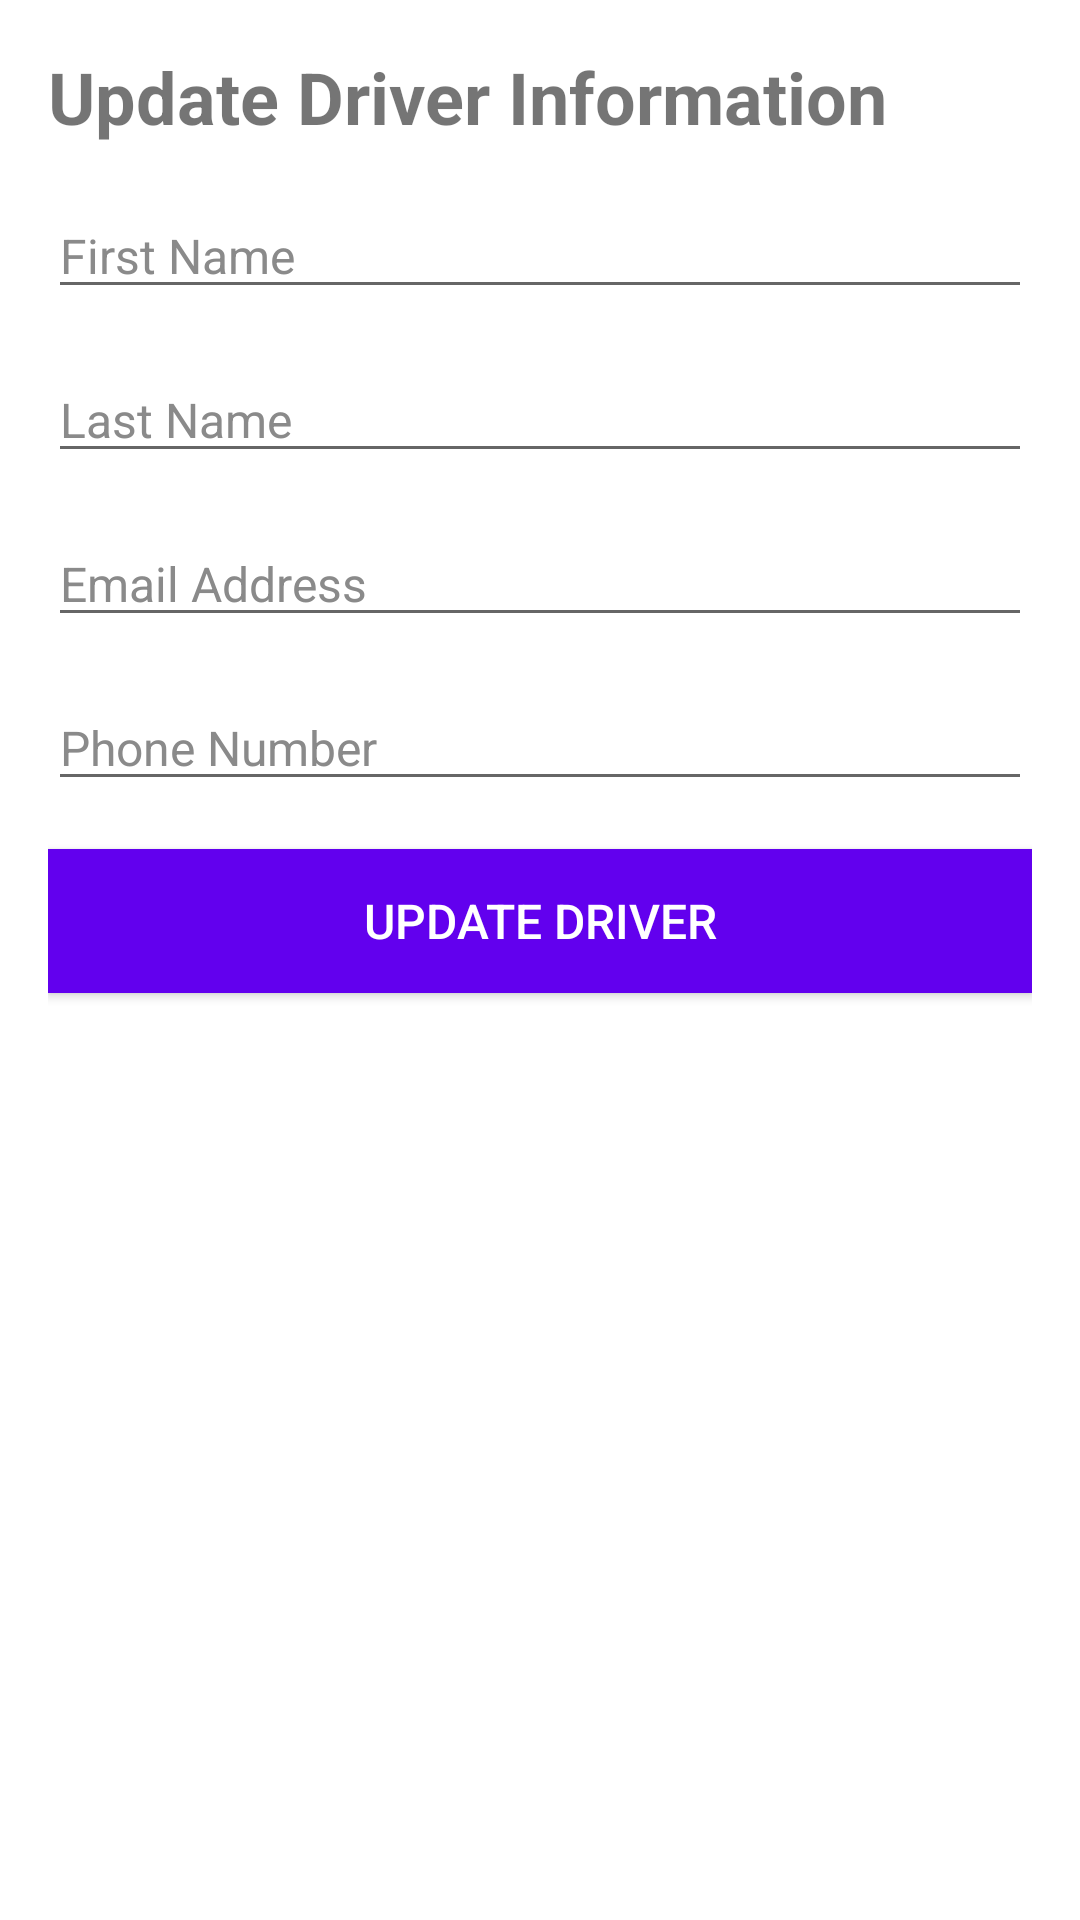

Layout XML and referenced resources for this Android screen:
<!-- AndroidManifest.xml: application theme Theme.SmartPark -->
<!-- res/layout/activity_update_driver.xml -->
<?xml version="1.0" encoding="utf-8"?>
<androidx.drawerlayout.widget.DrawerLayout
    xmlns:android="http://schemas.android.com/apk/res/android"
    xmlns:app="http://schemas.android.com/apk/res-auto"
    android:layout_width="match_parent"
    android:layout_height="match_parent"
    android:id="@+id/drawer_layout">
    <LinearLayout
        android:layout_width="match_parent"
        android:layout_height="match_parent"
        android:orientation="vertical"
        android:padding="16dp">

        <TextView
            android:id="@+id/driverFormTextView"
            android:layout_width="wrap_content"
            android:layout_height="wrap_content"
            android:text="Update Driver Information"
            android:textSize="24sp"
            android:textStyle="bold"
            android:gravity="center_horizontal"
            android:layout_marginBottom="16dp"/>

        <EditText
            android:id="@+id/fNameEditText"
            android:layout_width="match_parent"
            android:layout_height="wrap_content"
            android:hint="@string/fName_hint"
            android:inputType="text"
            android:textColorHint="#8A8A8A"
            android:textSize="16sp"
            android:layout_marginBottom="16dp"/>

        <EditText
            android:id="@+id/lNameEditText"
            android:layout_width="match_parent"
            android:layout_height="wrap_content"
            android:hint="@string/lName_hint"
            android:inputType="text"
            android:textColorHint="#8A8A8A"
            android:textSize="16sp"
            android:layout_marginBottom="16dp"/>

        <EditText
            android:id="@+id/emailAddressEditText"
            android:layout_width="match_parent"
            android:layout_height="wrap_content"
            android:hint="@string/email_hint"
            android:inputType="textEmailAddress"
            android:textColorHint="#8A8A8A"
            android:textSize="16sp"
            android:layout_marginBottom="16dp"/>

        <EditText
            android:id="@+id/phoneNumberEditText"
            android:layout_width="match_parent"
            android:layout_height="wrap_content"
            android:hint="@string/phone_hint"
            android:textColorHint="#8A8A8A"
            android:textSize="16sp"
            android:layout_marginBottom="16dp"/>

        <Button
            android:id="@+id/updateDriverFormButton"
            android:layout_width="match_parent"
            android:layout_height="wrap_content"
            android:text="@string/update_driver"
            android:textSize="16sp"
            android:layout_marginBottom="16dp"
            android:background="@color/design_default_color_primary"
            android:textColor="#fff"/>

    </LinearLayout>
    <com.google.android.material.navigation.NavigationView
        android:id="@+id/navigation_view"
        android:layout_width="wrap_content"
        android:layout_height="match_parent"
        android:layout_gravity="start"
        app:menu="@menu/main_menu"/>
</androidx.drawerlayout.widget.DrawerLayout>
<!-- resources referenced by this layout -->
<resources>
  <string name="email_hint">Email Address</string>
  <string name="fName_hint">First Name</string>
  <string name="lName_hint">Last Name</string>
  <string name="phone_hint">Phone Number</string>
  <string name="update_driver">Update Driver</string>
  <style name="Theme.SmartPark" parent="Theme.MaterialComponents.DayNight.DarkActionBar">
          
          <item name="colorPrimary">@color/primary_blue</item>
          <item name="colorPrimaryVariant">@color/purple_700</item>
          <item name="colorOnPrimary">@color/white</item>
          
          <item name="colorSecondary">@color/teal_200</item>
          <item name="colorSecondaryVariant">@color/teal_700</item>
          <item name="colorOnSecondary">@color/black</item>
          
          <item name="android:statusBarColor">@color/primary_dark</item>
          
      </style>
  <color name="primary_blue">#b2ebf2</color>
  <color name="purple_700">#FF3700B3</color>
  <color name="white">#FFFFFFFF</color>
  <color name="teal_200">#FF03DAC5</color>
  <color name="teal_700">#FF018786</color>
  <color name="black">#FF000000</color>
  <color name="primary_dark">#81b9bf</color>
</resources>
